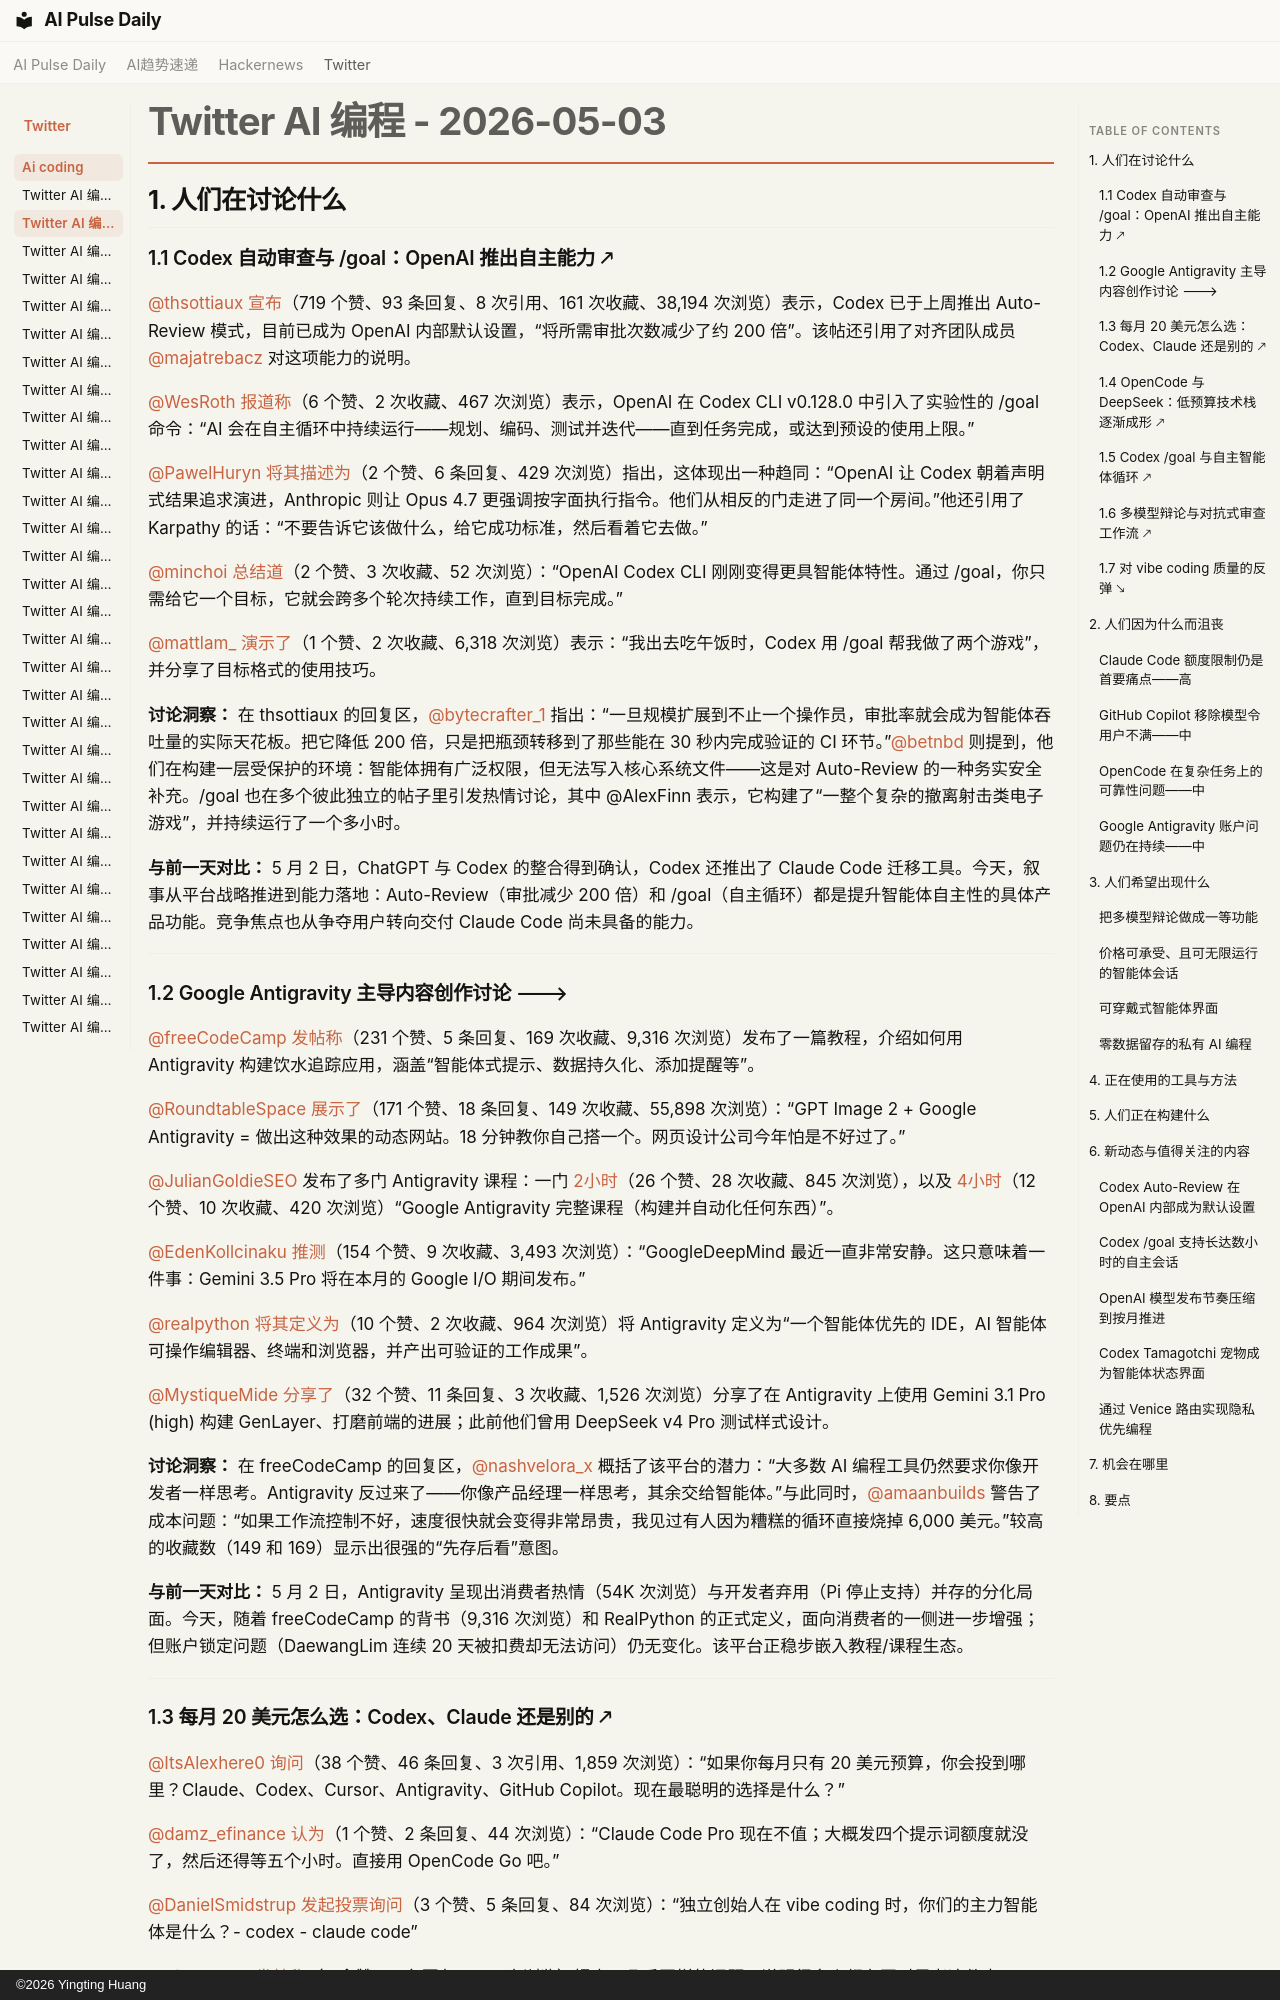

repository: vibewatch/vibewatch.github.io · page: twitter/ai-coding/2026-05-03.zh/index.html · generator: mkdocs · copyright: ©2026 Yingting Huang

# Twitter AI 编程 - 2026-05-03

## 1. 人们在讨论什么

### 1.1 Codex 自动审查与 /goal：OpenAI 推出自主能力 🡕

[@thsottiaux](https://x.com/thsottiaux) [宣布](https://x.com/thsottiaux/status/2050989326570532919)（719 个赞、93 条回复、8 次引用、161 次收藏、38,194 次浏览）表示，Codex 已于上周推出 Auto-Review 模式，目前已成为 OpenAI 内部默认设置，“将所需审批次数减少了约 200 倍”。该帖还引用了对齐团队成员 [@majatrebacz](https://x.com/majatrebacz) 对这项能力的说明。

[@WesRoth](https://x.com/WesRoth) [报道称](https://x.com/WesRoth/status/2051059224143073474)（6 个赞、2 次收藏、467 次浏览）表示，OpenAI 在 Codex CLI v0.128.0 中引入了实验性的 /goal 命令：“AI 会在自主循环中持续运行——规划、编码、测试并迭代——直到任务完成，或达到预设的使用上限。”

[@PawelHuryn](https://x.com/PawelHuryn) [将其描述为](https://x.com/PawelHuryn/status/2050872348845158784)（2 个赞、6 条回复、429 次浏览）指出，这体现出一种趋同：“OpenAI 让 Codex 朝着声明式结果追求演进，Anthropic 则让 Opus 4.7 更强调按字面执行指令。他们从相反的门走进了同一个房间。”他还引用了 Karpathy 的话：“不要告诉它该做什么，给它成功标准，然后看着它去做。”

[@minchoi](https://x.com/minchoi) [总结道](https://x.com/minchoi/status/2050948536938688969)（2 个赞、3 次收藏、52 次浏览）：“OpenAI Codex CLI 刚刚变得更具智能体特性。通过 /goal，你只需给它一个目标，它就会跨多个轮次持续工作，直到目标完成。”

[@mattlam_](https://x.com/mattlam_) [演示了](https://x.com/mattlam_/status/2050925282102526068)（1 个赞、2 次收藏、6,318 次浏览）表示：“我出去吃午饭时，Codex 用 /goal 帮我做了两个游戏”，并分享了目标格式的使用技巧。

**讨论洞察：** 在 thsottiaux 的回复区，[@bytecrafter_1](https://x.com/bytecrafter_1) 指出：“一旦规模扩展到不止一个操作员，审批率就会成为智能体吞吐量的实际天花板。把它降低 200 倍，只是把瓶颈转移到了那些能在 30 秒内完成验证的 CI 环节。”[@betnbd](https://x.com/betnbd) 则提到，他们在构建一层受保护的环境：智能体拥有广泛权限，但无法写入核心系统文件——这是对 Auto-Review 的一种务实安全补充。/goal 也在多个彼此独立的帖子里引发热情讨论，其中 @AlexFinn 表示，它构建了“一整个复杂的撤离射击类电子游戏”，并持续运行了一个多小时。

**与前一天对比：** 5 月 2 日，ChatGPT 与 Codex 的整合得到确认，Codex 还推出了 Claude Code 迁移工具。今天，叙事从平台战略推进到能力落地：Auto-Review（审批减少 200 倍）和 /goal（自主循环）都是提升智能体自主性的具体产品功能。竞争焦点也从争夺用户转向交付 Claude Code 尚未具备的能力。

---

### 1.2 Google Antigravity 主导内容创作讨论 🡒

[@freeCodeCamp](https://x.com/freeCodeCamp) [发帖称](https://x.com/freeCodeCamp/status/2050787696696611026)（231 个赞、5 条回复、169 次收藏、9,316 次浏览）发布了一篇教程，介绍如何用 Antigravity 构建饮水追踪应用，涵盖“智能体式提示、数据持久化、添加提醒等”。

[@RoundtableSpace](https://x.com/RoundtableSpace) [展示了](https://x.com/RoundtableSpace/status/2050572264576548864)（171 个赞、18 条回复、149 次收藏、55,898 次浏览）：“GPT Image 2 + Google Antigravity = 做出这种效果的动态网站。18 分钟教你自己搭一个。网页设计公司今年怕是不好过了。”

[@JulianGoldieSEO](https://x.com/JulianGoldieSEO) 发布了多门 Antigravity 课程：一门 [2小时](https://x.com/JulianGoldieSEO/status/2050494407645040868)（26 个赞、28 次收藏、845 次浏览），以及 [4小时](https://x.com/JulianGoldieSEO/status/2050499775666212946)（12 个赞、10 次收藏、420 次浏览）“Google Antigravity 完整课程（构建并自动化任何东西）”。

[@EdenKollcinaku](https://x.com/EdenKollcinaku) [推测](https://x.com/EdenKollcinaku/status/2050886416201126232)（154 个赞、9 次收藏、3,493 次浏览）：“GoogleDeepMind 最近一直非常安静。这只意味着一件事：Gemini 3.5 Pro 将在本月的 Google I/O 期间发布。”

[@realpython](https://x.com/realpython) [将其定义为](https://x.com/realpython/status/2050948875746169073)（10 个赞、2 次收藏、964 次浏览）将 Antigravity 定义为“一个智能体优先的 IDE，AI 智能体可操作编辑器、终端和浏览器，并产出可验证的工作成果”。

[@MystiqueMide](https://x.com/MystiqueMide) [分享了](https://x.com/MystiqueMide/status/2050902591983304954)（32 个赞、11 条回复、3 次收藏、1,526 次浏览）分享了在 Antigravity 上使用 Gemini 3.1 Pro (high) 构建 GenLayer、打磨前端的进展；此前他们曾用 DeepSeek v4 Pro 测试样式设计。

**讨论洞察：** 在 freeCodeCamp 的回复区，[@nashvelora_x](https://x.com/nashvelora_x) 概括了该平台的潜力：“大多数 AI 编程工具仍然要求你像开发者一样思考。Antigravity 反过来了——你像产品经理一样思考，其余交给智能体。”与此同时，[@amaanbuilds](https://x.com/amaanbuilds) 警告了成本问题：“如果工作流控制不好，速度很快就会变得非常昂贵，我见过有人因为糟糕的循环直接烧掉 6,000 美元。”较高的收藏数（149 和 169）显示出很强的“先存后看”意图。

**与前一天对比：** 5 月 2 日，Antigravity 呈现出消费者热情（54K 次浏览）与开发者弃用（Pi 停止支持）并存的分化局面。今天，随着 freeCodeCamp 的背书（9,316 次浏览）和 RealPython 的正式定义，面向消费者的一侧进一步增强；但账户锁定问题（DaewangLim 连续 20 天被扣费却无法访问）仍无变化。该平台正稳步嵌入教程/课程生态。

---
